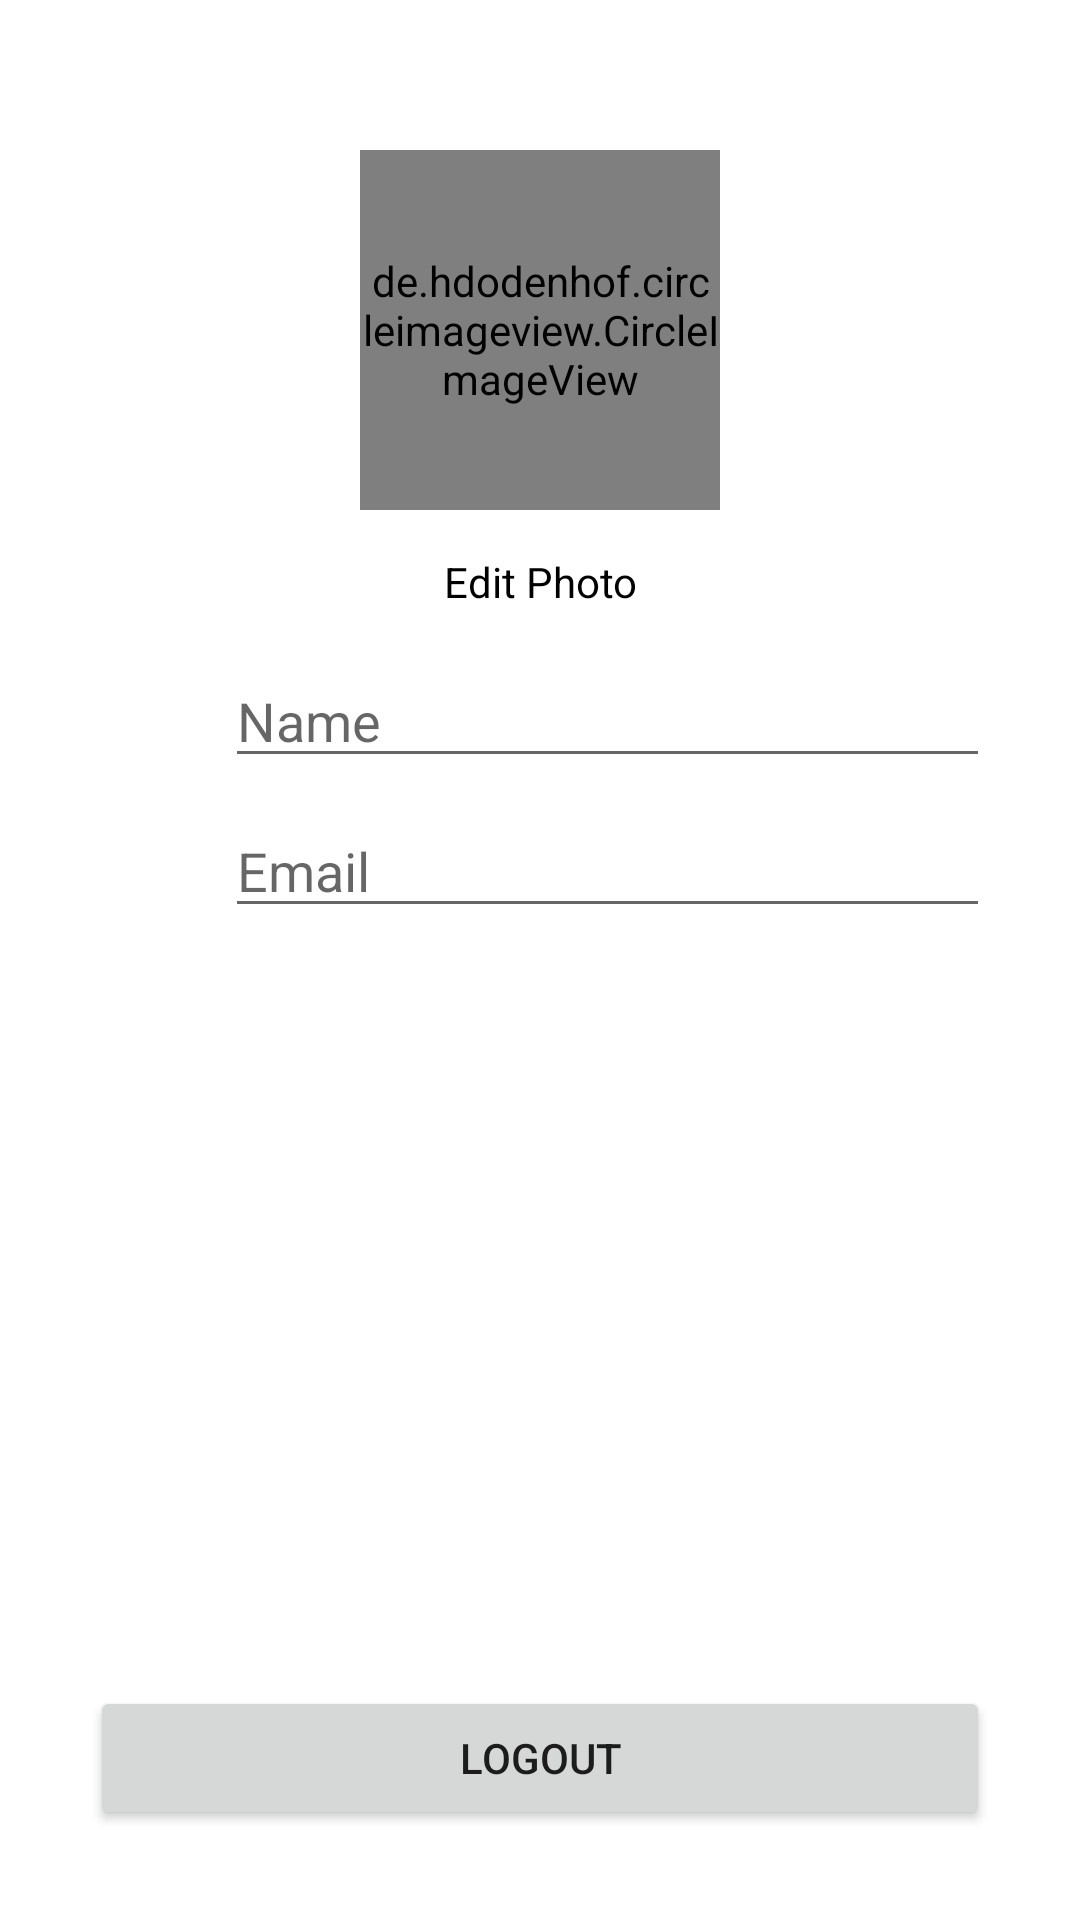

Android layout source for this screen:
<!-- AndroidManifest.xml: application theme Theme.AndroidRegisterAndLoginWithVolley -->
<!-- res/layout/activity_home.xml -->
<?xml version="1.0" encoding="utf-8"?>
<RelativeLayout xmlns:android="http://schemas.android.com/apk/res/android"
    xmlns:app="http://schemas.android.com/apk/res-auto"
    xmlns:tools="http://schemas.android.com/tools"
    android:layout_width="match_parent"
    android:layout_height="match_parent"
    tools:context=".HomeActivity">

    <de.hdodenhof.circleimageview.CircleImageView
        android:id="@+id/profile_image"
        android:layout_width="120dp"
        android:layout_height="120dp"
        android:layout_centerHorizontal="true"
        android:layout_marginTop="50dp"
        android:src="@mipmap/ic_launcher"/>

    <Button
        android:layout_width="wrap_content"
        android:layout_height="wrap_content"
        android:textColor="@color/black"
        style="@style/Widget.AppCompat.ActionButton.CloseMode"
        android:text="Edit Photo"
        android:layout_below="@id/profile_image"
        android:layout_centerHorizontal="true"
        android:id="@+id/btn_photo"/>

    <LinearLayout
        android:layout_below="@id/btn_photo"
        android:weightSum="2"
        android:id="@+id/layout_text"
        android:layout_width="match_parent"
        android:layout_height="wrap_content"
        android:layout_marginLeft="30dp"
        android:layout_marginRight="30dp"
        android:orientation="horizontal">

        <ImageView
            android:layout_width="70dp"
            android:layout_height="50dp"
            android:layout_weight="1"
            android:src="@drawable/ic_name" />

        <EditText
            android:id="@+id/name"
            android:hint="Name"
            android:inputType="textPersonName"
            android:layout_marginLeft="10dp"
            android:layout_weight="1"
            android:layout_width="match_parent"
            android:layout_height="wrap_content" />

    </LinearLayout>

    <LinearLayout
        android:layout_below="@id/layout_text"
        android:weightSum="2"
        android:layout_width="match_parent"
        android:layout_height="wrap_content"
        android:layout_marginLeft="30dp"
        android:layout_marginRight="30dp"
        android:orientation="horizontal">

        <ImageView
            android:src="@drawable/ic_email"
            android:layout_weight="1"
            android:layout_width="70dp"
            android:layout_height="50dp" />

        <EditText
            android:id="@+id/email"
            android:hint="Email"
            android:inputType="textPersonName"
            android:layout_marginLeft="10dp"
            android:layout_weight="1"
            android:layout_width="match_parent"
            android:layout_height="wrap_content" />

    </LinearLayout>
    <Button
        android:id="@+id/btn_logout"
        android:layout_marginLeft="30dp"
        android:layout_marginRight="30dp"
        android:layout_marginBottom="30dp"
        android:layout_alignParentBottom="true"
        android:text="Logout"
        android:layout_width="match_parent"
        android:layout_height="wrap_content" />
</RelativeLayout>
<!-- resources referenced by this layout -->
<resources>
  <color name="black">#FF000000</color>
  <style name="Theme.AndroidRegisterAndLoginWithVolley" parent="Theme.MaterialComponents.DayNight.DarkActionBar">
          
          <item name="colorPrimary">@color/purple_500</item>
          <item name="colorPrimaryVariant">@color/purple_700</item>
          <item name="colorOnPrimary">@color/white</item>
          
          <item name="colorSecondary">@color/teal_200</item>
          <item name="colorSecondaryVariant">@color/teal_700</item>
          <item name="colorOnSecondary">@color/black</item>
          
          <item name="android:statusBarColor" tools:targetApi="l">?attr/colorPrimaryVariant</item>
          
      </style>
  <color name="purple_500">#FF6200EE</color>
  <color name="purple_700">#FF3700B3</color>
  <color name="white">#FFFFFFFF</color>
  <color name="teal_200">#FF03DAC5</color>
  <color name="teal_700">#FF018786</color>
</resources>
